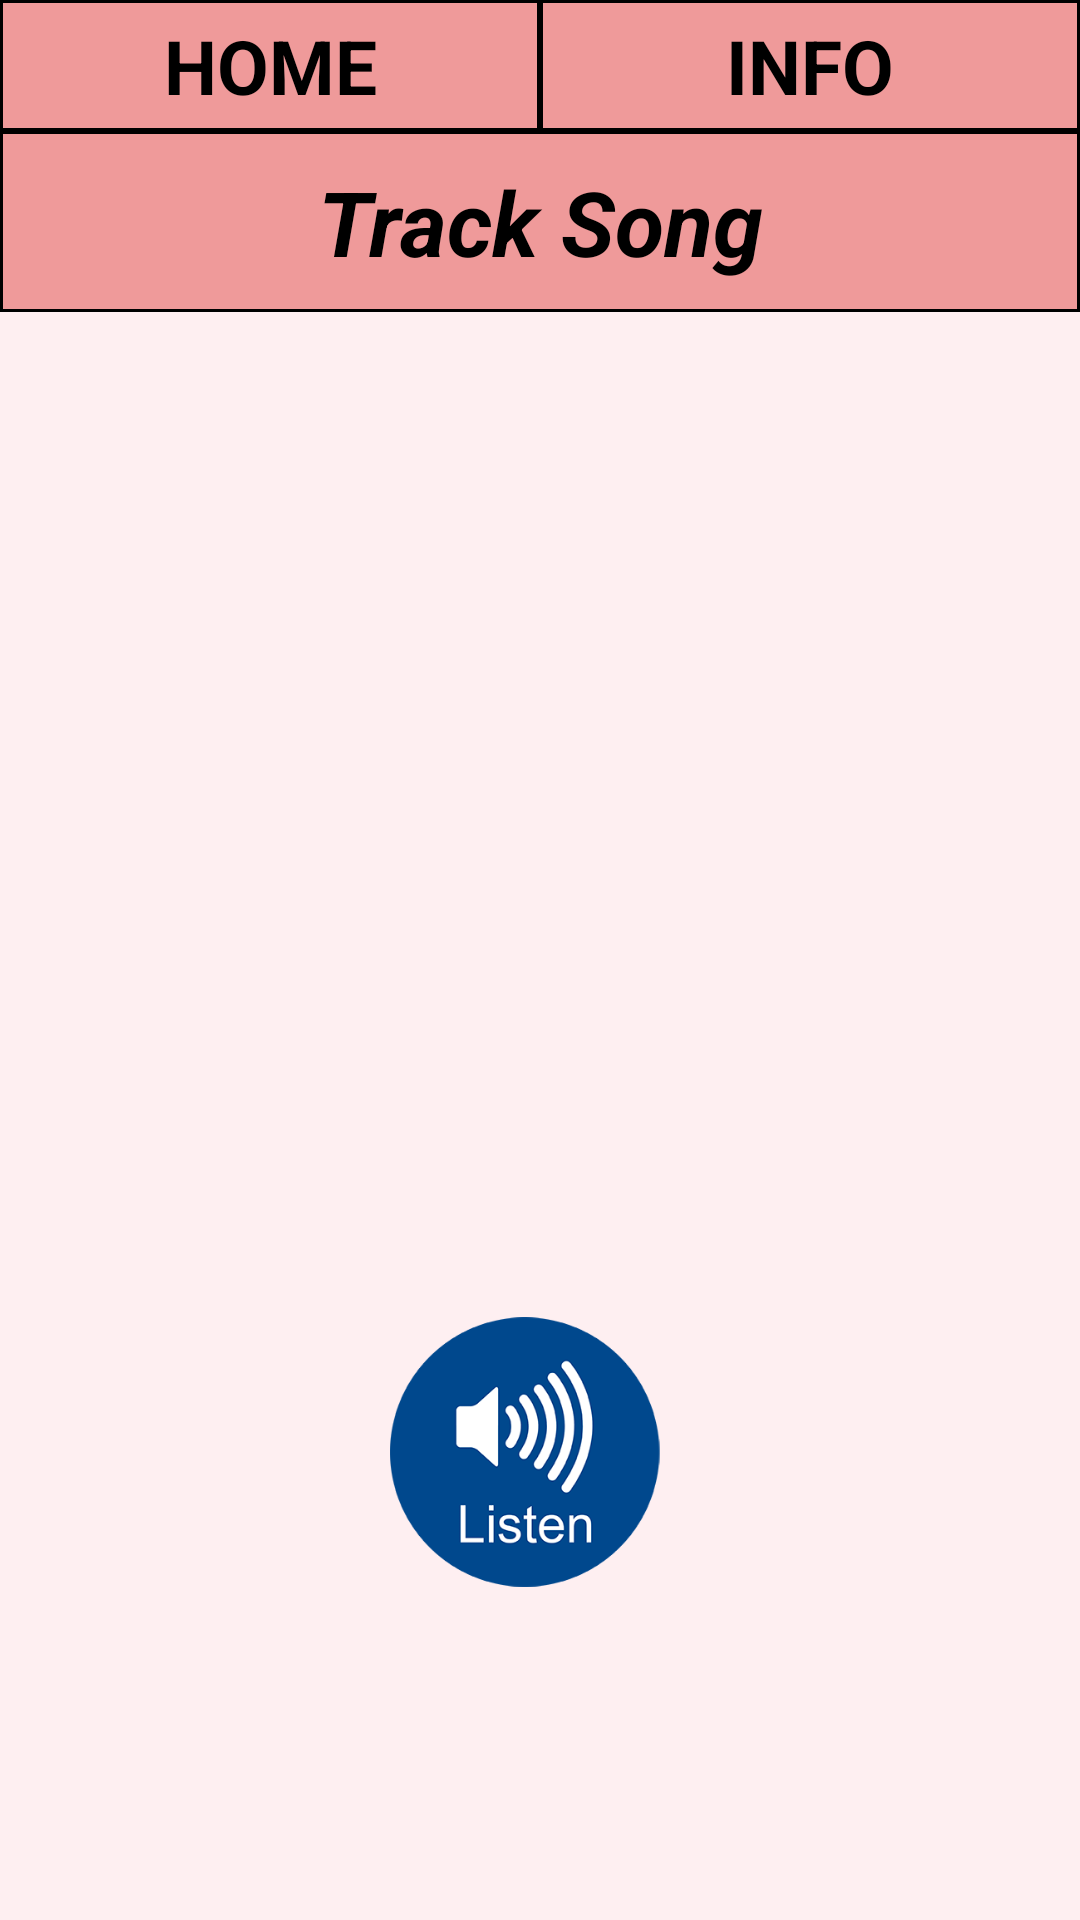

Here is an Android app screen rendered from its layout file. Give the layout XML and the strings, colors and styles it references.
<!-- AndroidManifest.xml: application theme AppTheme -->
<!-- res/layout/activity_track_the_song.xml -->
<?xml version="1.0" encoding="utf-8"?>
<LinearLayout xmlns:android="http://schemas.android.com/apk/res/android"
    xmlns:app="http://schemas.android.com/apk/res-auto"
    xmlns:tools="http://schemas.android.com/tools"
    android:layout_width="match_parent"
    android:layout_height="match_parent"
    tools:context="com.example.android.musicapp.TrackTheSong"
    android:orientation="vertical"
    android:background="@color/back">

    <LinearLayout
        android:layout_width="match_parent"
        android:layout_height="wrap_content"
        android:background="#EF9A9A"
        android:orientation="vertical">

        <LinearLayout
            android:layout_width="match_parent"
            android:layout_height="wrap_content"
            android:orientation="horizontal">

            <TextView
                android:id="@+id/homeButton3"
                style="@style/upperSelection"
                android:text="@string/home"
                />

            <TextView
                android:id="@+id/info"
                android:text="@string/info"
                style="@style/upperSelection"/>

        </LinearLayout>

        <TextView
            android:text="@string/tracksong"
            style="@style/upperText"
            />

    </LinearLayout>

    <RelativeLayout
        android:layout_width="match_parent"
        android:layout_height="match_parent">

        <ImageView
            android:id="@+id/microphone"
            android:layout_width="300dp"
            android:layout_height="300dp"
            android:paddingTop="60dp"
            android:paddingBottom="20dp"
            android:paddingLeft="30dp"
            android:paddingRight="30dp"
            android:layout_centerHorizontal="true"
            android:src="@drawable/micro3"/>

        <ImageView
            android:layout_width="100dp"
            android:layout_height="100dp"
            android:src="@drawable/listen"
            android:layout_below="@id/microphone"
            android:layout_centerHorizontal="true"
            android:layout_margin="30dp"/>

    </RelativeLayout>



</LinearLayout>
<!-- resources referenced by this layout -->
<resources>
  <color name="back">#BFFFEBEE</color>
  <!-- drawable listen: png bitmap (drawable, 25468 bytes) -->
  <string name="home">Home</string>
  <string name="info">info</string>
  <string name="tracksong">Track Song</string>
  <style name="upperSelection">
          <item name="android:layout_width">match_parent</item>
          <item name="android:layout_height">wrap_content</item>
          <item name="android:textAllCaps">true</item>
          <item name="android:background">@drawable/blackstroke</item>
          <item name="android:gravity">center_horizontal</item>
          <item name="android:textStyle">bold</item>
          <item name="android:layout_weight">1</item>
          <item name="android:textColor">#000000</item>
          <item name="android:textSize">25sp</item>
          <item name="android:padding">5dp</item>
      </style>
  <style name="upperText">
          <item name="android:layout_width">match_parent</item>
          <item name="android:layout_height">wrap_content</item>
          <item name="android:background">@drawable/blackstroke</item>
          <item name="android:gravity">center_horizontal</item>
          <item name="android:textStyle">bold|italic</item>
          <item name="android:textColor">#000000</item>
          <item name="android:textSize">30sp</item>
          <item name="android:padding">10dp</item>
      </style>
  <style name="AppTheme" parent="Theme.AppCompat.Light.NoActionBar">
          
          <item name="colorPrimary">@color/colorPrimary</item>
          <item name="colorPrimaryDark">#BFB71C1C</item>
          <item name="colorAccent">@color/colorAccent</item>
      </style>
  <!-- drawable blackstroke (drawable) -->
  <?xml version="1.0" encoding="utf-8"?>
  <shape xmlns:android="http://schemas.android.com/apk/res/android" >
  
      <stroke
          android:width="1dp"
          android:color="#000000" />
  
  
  
  </shape>
  <color name="colorPrimary">#3F51B5</color>
  <color name="colorAccent">#FF4081</color>
</resources>
